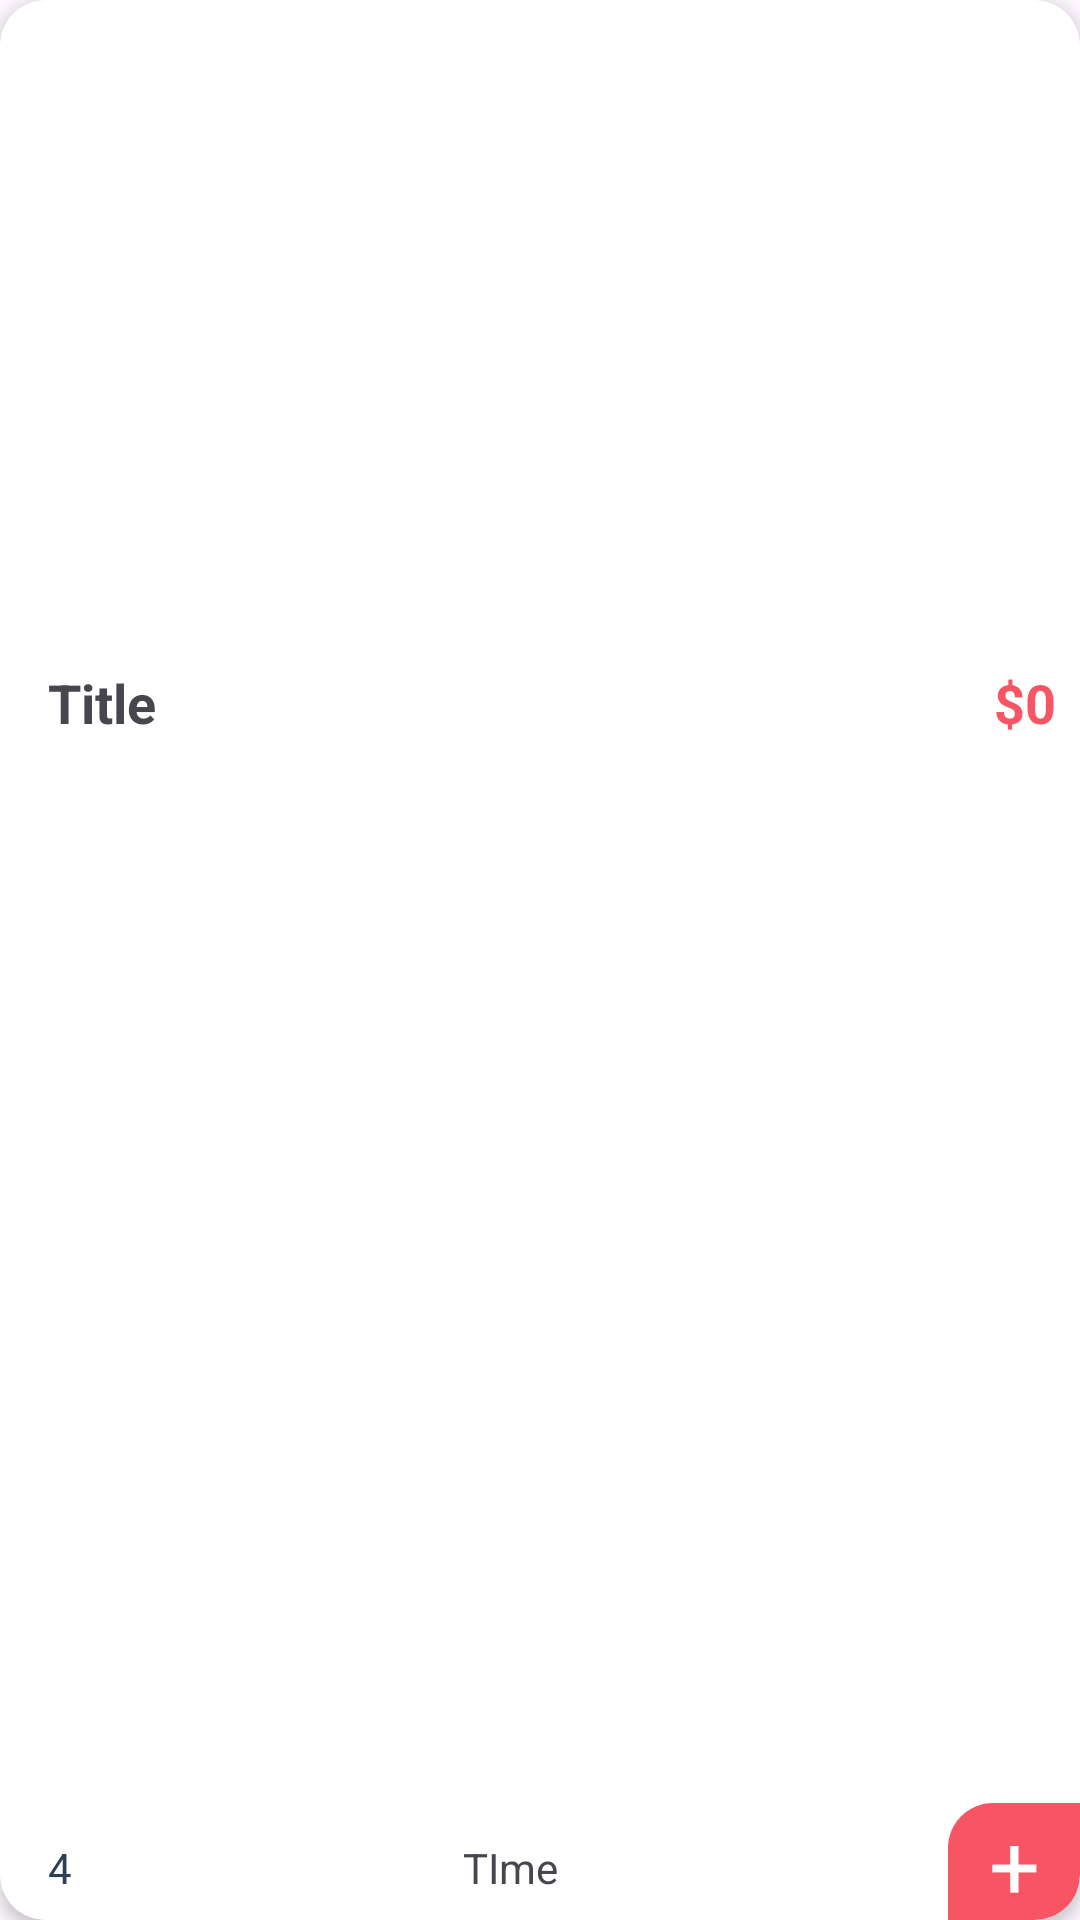

Produce the Android XML layout that renders to this screen, including the resource entries it uses.
<!-- AndroidManifest.xml: application theme Theme.ProjectBl5 -->
<!-- res/layout/viewholder_best_deal.xml -->
<?xml version="1.0" encoding="utf-8"?>
<androidx.cardview.widget.CardView xmlns:android="http://schemas.android.com/apk/res/android"
    xmlns:app="http://schemas.android.com/apk/res-auto"
    xmlns:tools="http://schemas.android.com/tools"
    android:layout_width="260dp"
    android:layout_height="295dp"
    android:layout_margin="8dp"
    app:cardCornerRadius="15dp"
    app:cardElevation="3dp">

    <androidx.constraintlayout.widget.ConstraintLayout
        android:layout_width="match_parent"
        android:layout_height="match_parent">

        <ImageView
            android:id="@+id/pic"
            android:layout_width="0dp"
            android:layout_height="206dp"
            app:layout_constraintEnd_toEndOf="parent"
            app:layout_constraintStart_toStartOf="parent"
            app:layout_constraintTop_toTopOf="parent"
            tools:srcCompat="@tools:sample/avatars" />

        <androidx.constraintlayout.widget.ConstraintLayout
            android:layout_width="0dp"
            android:layout_height="0dp"
            app:layout_constraintBottom_toBottomOf="parent"
            app:layout_constraintEnd_toEndOf="parent"
            app:layout_constraintStart_toStartOf="parent"
            app:layout_constraintTop_toBottomOf="@+id/pic">

            <TextView
                android:id="@+id/titleTxt"
                android:layout_width="wrap_content"
                android:layout_height="wrap_content"
                android:layout_marginStart="16dp"
                android:layout_marginTop="16dp"
                android:text="Title"
                android:textSize="18sp"
                android:textStyle="bold"
                app:layout_constraintStart_toStartOf="parent"
                app:layout_constraintTop_toTopOf="parent" />

            <TextView
                android:id="@+id/starTxt"
                android:layout_width="wrap_content"
                android:layout_height="wrap_content"
                android:layout_marginBottom="8dp"
                android:text="4"
                android:textColor="@color/blue_grey"
                app:layout_constraintBottom_toBottomOf="parent"
                app:layout_constraintStart_toStartOf="@+id/titleTxt" />

            <ImageView
                android:id="@+id/imageView7"
                android:layout_width="wrap_content"
                android:layout_height="wrap_content"
                android:layout_marginStart="8dp"
                app:layout_constraintBottom_toBottomOf="@+id/starTxt"
                app:layout_constraintStart_toEndOf="@+id/starTxt"
                app:layout_constraintTop_toTopOf="@+id/starTxt"
                app:srcCompat="@drawable/star" />

            <TextView
                android:id="@+id/textView14"
                android:layout_width="44dp"
                android:layout_height="39dp"
                android:text="+"
                android:gravity="center"
                android:textColor="@color/white"
                android:textSize="30dp"
                android:background="@drawable/plus_background"
                app:layout_constraintBottom_toBottomOf="parent"
                app:layout_constraintEnd_toEndOf="parent" />

            <TextView
                android:id="@+id/timeTxt"
                android:layout_width="wrap_content"
                android:layout_height="wrap_content"
                android:text="TIme"
                app:layout_constraintBottom_toBottomOf="@+id/starTxt"
                app:layout_constraintEnd_toStartOf="@+id/textView14"
                app:layout_constraintStart_toEndOf="@+id/starTxt"
                app:layout_constraintTop_toTopOf="@+id/starTxt" />

            <ImageView
                android:id="@+id/imageView9"
                android:layout_width="wrap_content"
                android:layout_height="wrap_content"
                android:layout_marginStart="8dp"
                android:tint="@color/red"
                app:layout_constraintBottom_toBottomOf="@+id/timeTxt"
                app:layout_constraintStart_toEndOf="@+id/timeTxt"
                app:layout_constraintTop_toTopOf="@+id/timeTxt"
                app:srcCompat="@drawable/time" />

            <TextView
                android:id="@+id/priceTxt"
                android:layout_width="wrap_content"
                android:layout_height="wrap_content"
                android:layout_marginEnd="8dp"
                android:text="$0"
                android:textColor="@color/red"
                android:textSize="18sp"
                android:textStyle="bold"
                app:layout_constraintBottom_toBottomOf="@+id/titleTxt"
                app:layout_constraintEnd_toEndOf="parent"
                app:layout_constraintTop_toTopOf="@+id/titleTxt" />


        </androidx.constraintlayout.widget.ConstraintLayout>
    </androidx.constraintlayout.widget.ConstraintLayout>
</androidx.cardview.widget.CardView>
<!-- resources referenced by this layout -->
<resources>
  <color name="blue_grey">#2e4058</color>
  <color name="red">#F75564</color>
  <color name="white">#FFFFFFFF</color>
  <!-- drawable plus_background (drawable) -->
  <?xml version="1.0" encoding="utf-8"?>
  <selector xmlns:android="http://schemas.android.com/apk/res/android">
  <item>
      <shape>
          <solid android:color="@color/red"/>
          <corners android:bottomRightRadius="15dp"
              android:topLeftRadius="15dp"/>
      </shape>
  </item>
  </selector>
  <style name="Theme.ProjectBl5" parent="Base.Theme.ProjectBl5" />
  <style name="Base.Theme.ProjectBl5" parent="Theme.Material3.DayNight.NoActionBar">
          
          
      </style>
</resources>
